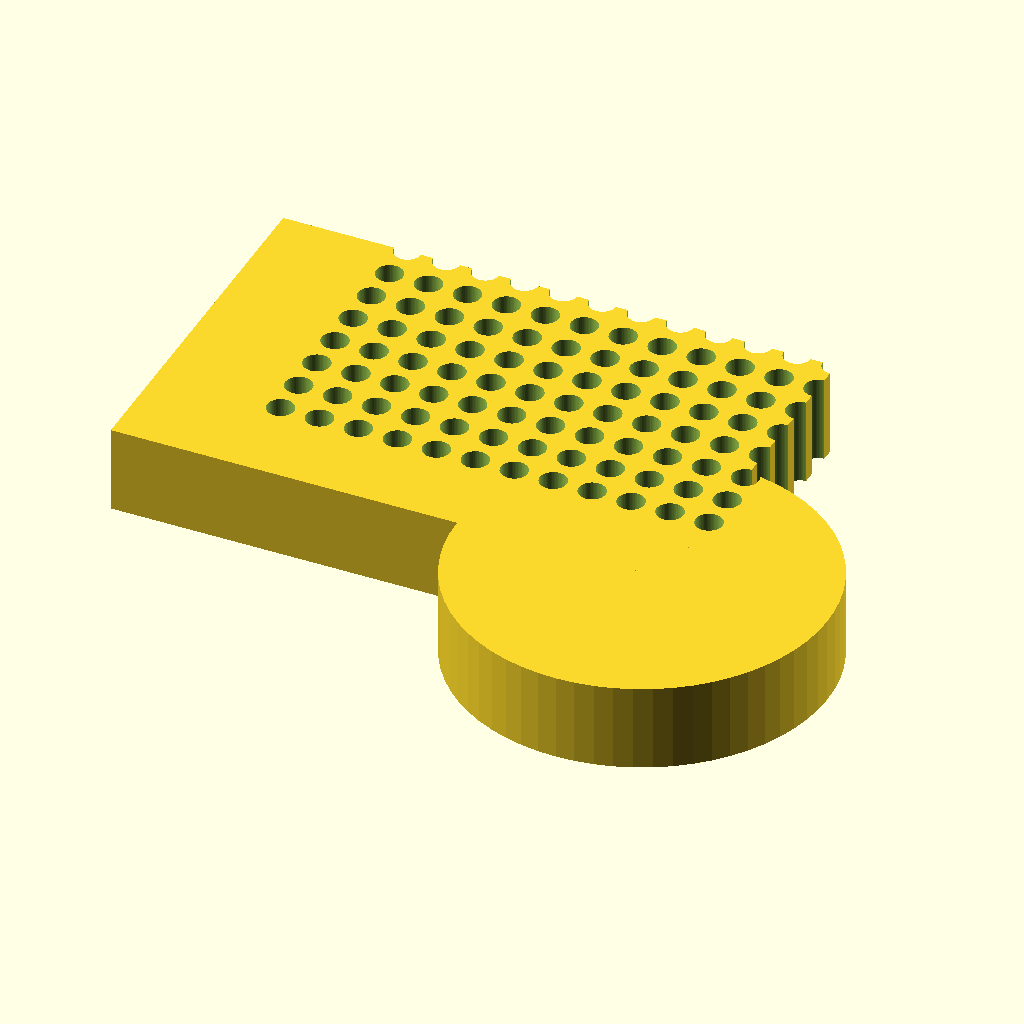
Cell 1 — every parameter at its default value.
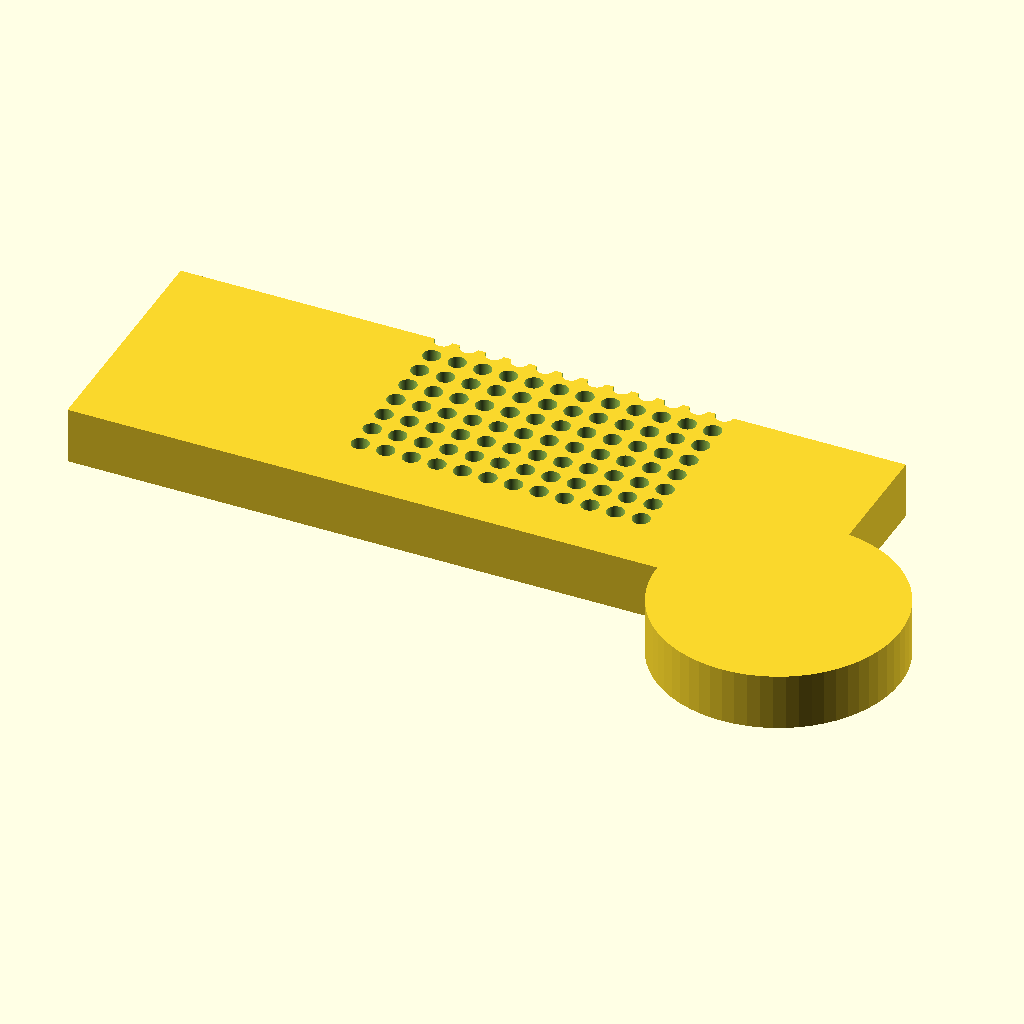
Cell 2: the same model with block_l = 255.52.
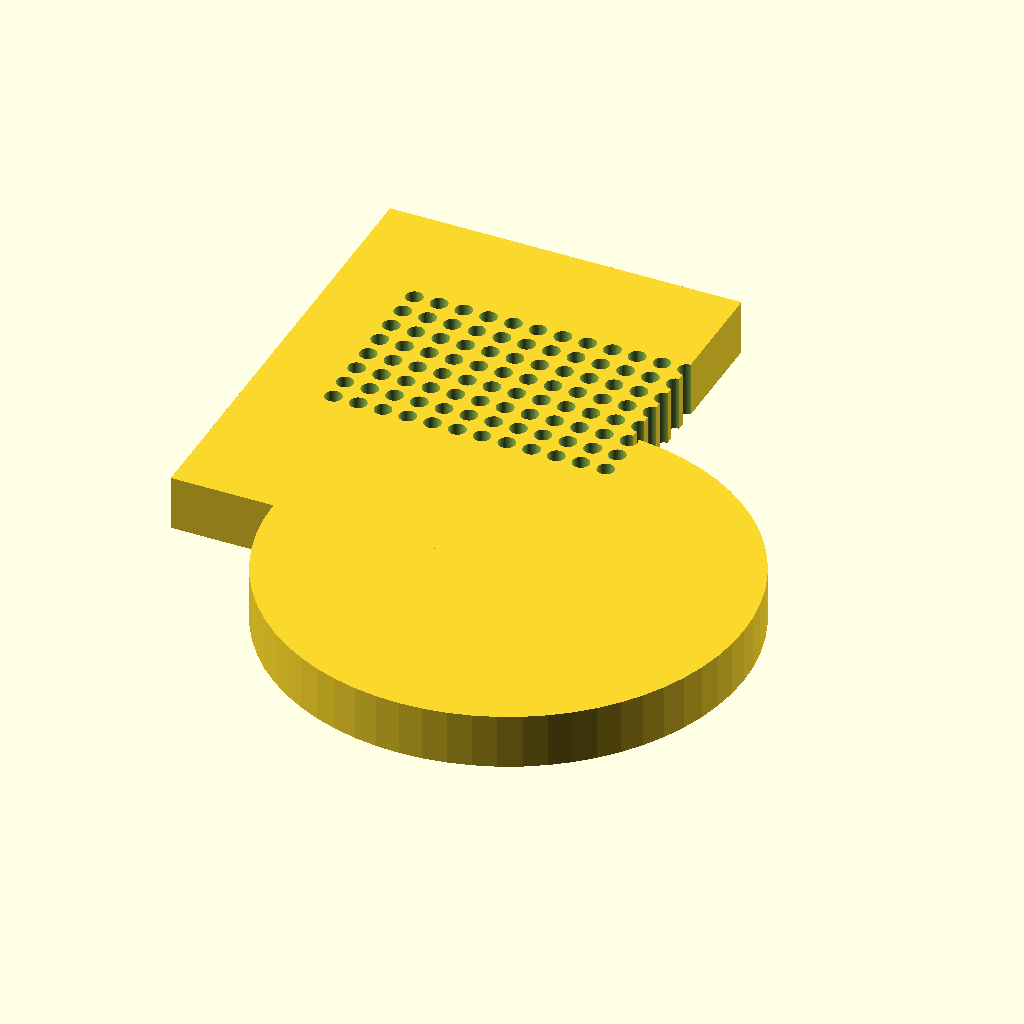
Cell 3: block_w = 170.96 (everything else at default).
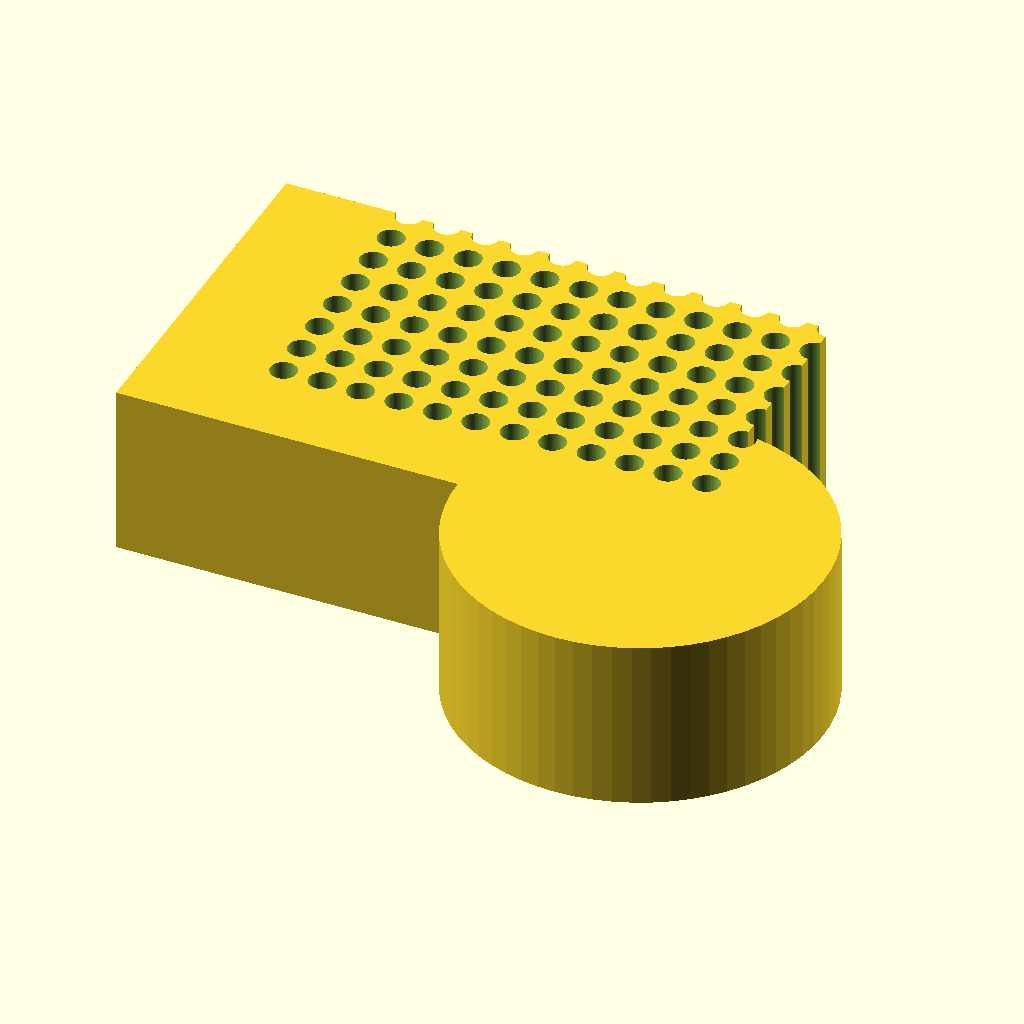
Cell 4: block_h = 40 (everything else at default).
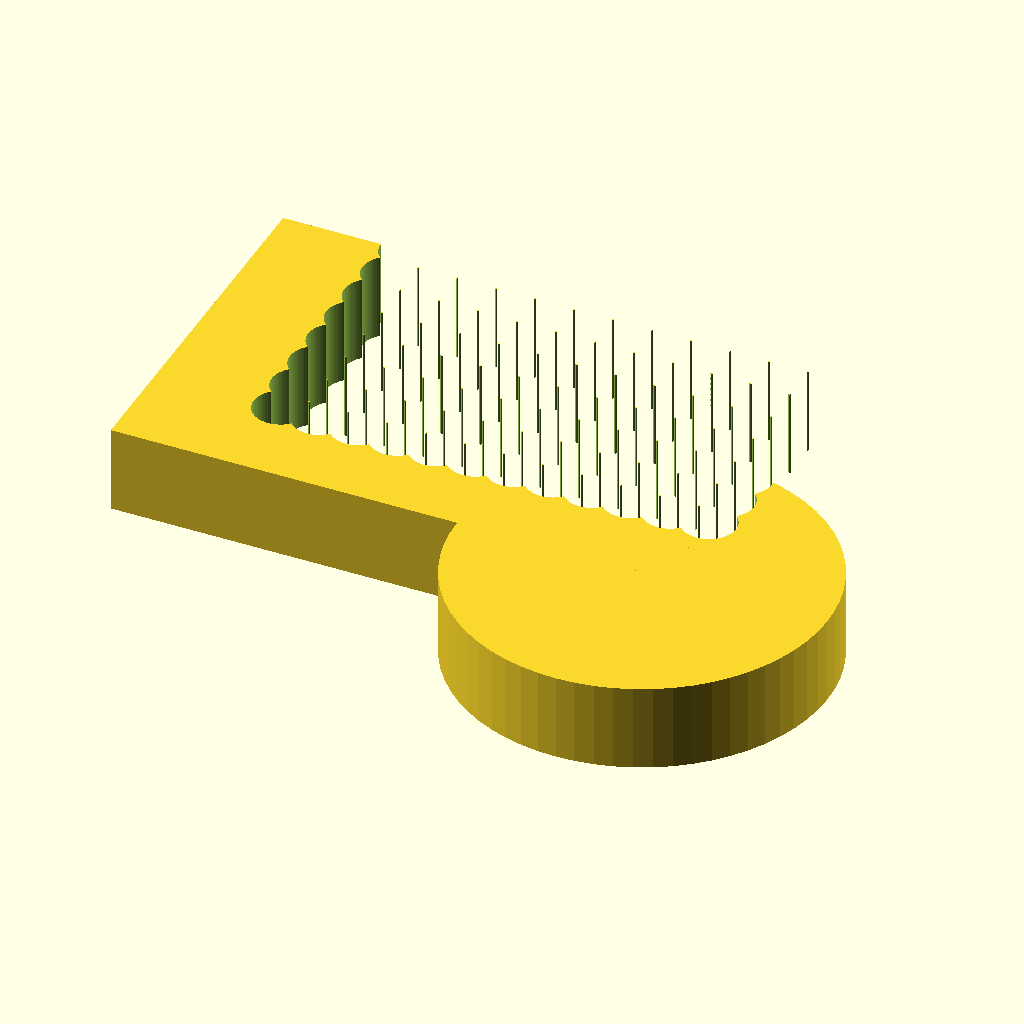
Cell 5 — hole_d set to 12.4, the other parameters unchanged.
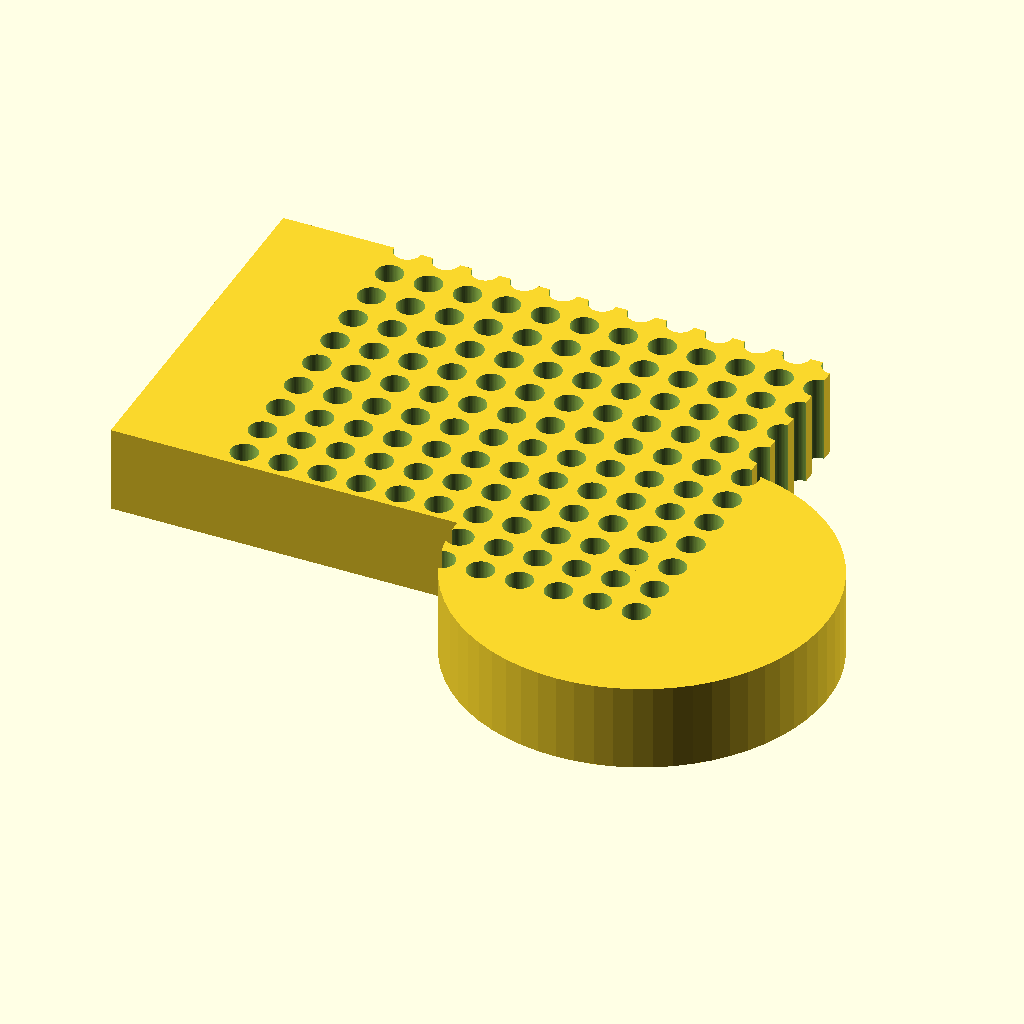
Cell 6 — hole_rows set to 16, the other parameters unchanged.
All cells are drawn from the same view direction (rotation 55°, 0°, 25°, orthographic, colour scheme Cornfield), but the view is re-fitted for each cell, so position and scale can differ between cells as well as the parameter.
The OpenSCAD source (bench/results/gpu-v11s1-h1-g3/code/scadcoder-v11s1/pcr_tube_rack_sbs_s3_a2.scad):
// 96-well PCR tube rack - microplate footprint (ANSI/SLAS)
// Print orientation: base on XY plane, builds up +Z

// ---- Block ----
block_l = 127.76;   // length along X
block_w = 85.48;    // width along Y
block_h = 20;       // height along Z

// ---- Holes ----
hole_d     = 6.2;   // through-hole diameter
hole_rows  = 8;     // rows along Y
hole_cols  = 12;    // columns along X
hole_pitch = 9.0;   // centre-to-centre spacing
hole_x0    = 14.38; // first hole offset from left edge
hole_y0    = 11.24; // first hole offset from back edge

// ---- Chamfer ----
chamf_leg  = 5;     // 45-degree chamfer leg length

$fn = 64;

difference() {
    union() {
        // Main block
        translate([-block_l/2, -block_w/2, 0])
            cube([block_l, block_w, block_h]);

        // Orientation chamfer at A1 corner
        translate([block_l/2 - chamf_leg, -block_w/2, 0])
            cylinder(r = block_w/2, h = block_h);
    }

    // Hole grid
    for (i = [0 : hole_cols - 1])
        for (j = [0 : hole_rows - 1])
            translate([(i - (hole_cols - 1)/2) * hole_pitch + hole_x0,
                       (j - (hole_rows - 1)/2) * hole_pitch + hole_y0,
                       -1])
                cylinder(d = hole_d, h = block_h + 2);
}
Customizer parameters (derived from the source; name, type, default, range or options):
block_l: number, default 127.76
block_w: number, default 85.48
block_h: number, default 20
hole_d: number, default 6.2
hole_rows: number, default 8
hole_cols: number, default 12
hole_pitch: number, default 9
hole_x0: number, default 14.38
hole_y0: number, default 11.24
chamf_leg: number, default 5
